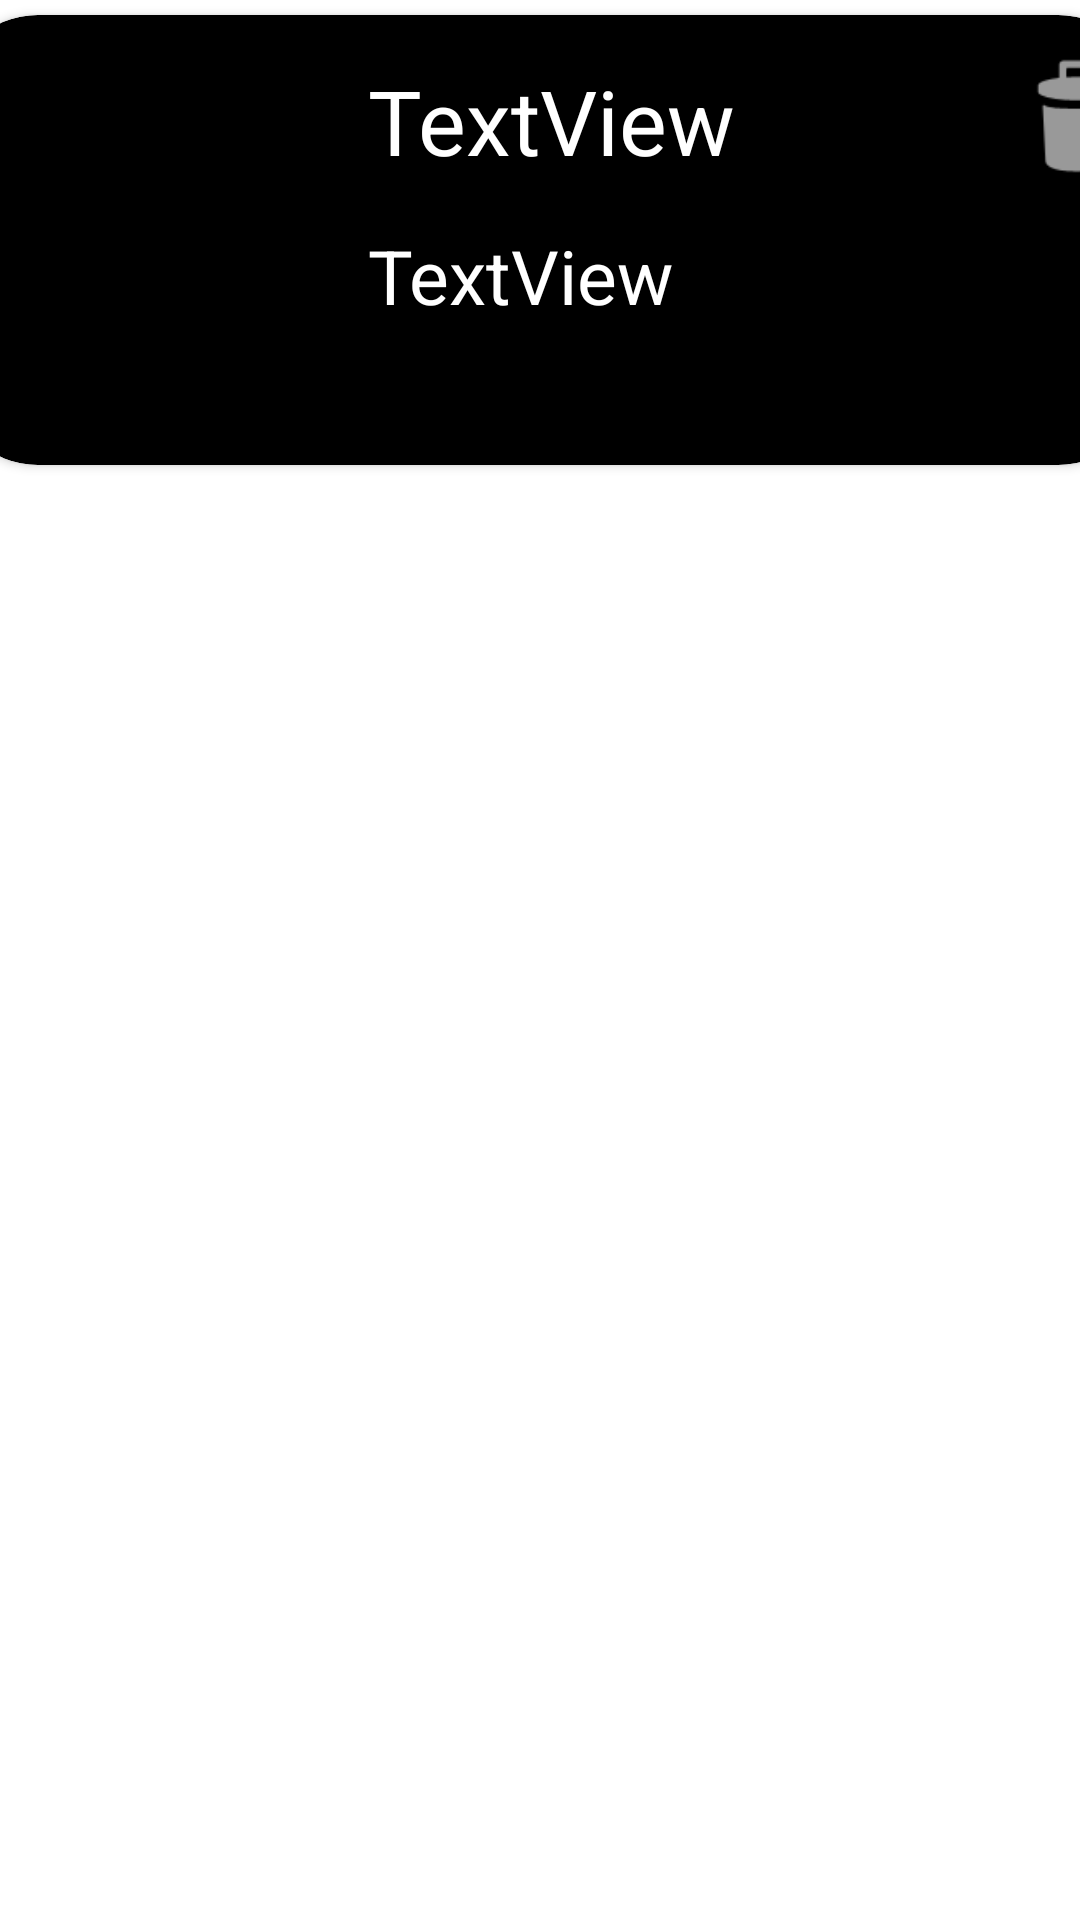

Here is an Android app screen rendered from its layout file. Give the layout XML and the strings, colors and styles it references.
<!-- AndroidManifest.xml: application theme Theme.PETADOPTIONCENTER -->
<!-- res/layout/pet_row.xml -->
<?xml version="1.0" encoding="utf-8"?>
<androidx.constraintlayout.widget.ConstraintLayout xmlns:android="http://schemas.android.com/apk/res/android"
    xmlns:app="http://schemas.android.com/apk/res-auto"
    xmlns:tools="http://schemas.android.com/tools"
    android:layout_width="match_parent"
    android:layout_height="match_parent">

    <androidx.cardview.widget.CardView
        android:id="@+id/cardView2"
        android:layout_width="400dp"
        android:layout_height="150dp"
        android:layout_margin="5dp"
        android:backgroundTint="@color/black"
        app:cardCornerRadius="30dp"
        app:layout_constraintBottom_toBottomOf="parent"
        app:layout_constraintEnd_toEndOf="parent"
        app:layout_constraintHorizontal_bias="0.454"
        app:layout_constraintStart_toStartOf="parent"
        app:layout_constraintTop_toTopOf="parent"
        app:layout_constraintVertical_bias="0.0">

        <ImageView
            android:id="@+id/PetImage"
            android:layout_width="120dp"
            android:layout_height="120dp"
            android:layout_marginStart="10dp"
            android:layout_marginTop="15dp"
            tools:srcCompat="@tools:sample/avatars" />

        <TextView
            android:id="@+id/PetName"
            android:layout_width="wrap_content"
            android:layout_height="wrap_content"
            android:layout_marginStart="140dp"
            android:layout_marginTop="15dp"
            android:text="TextView"
            android:textColor="@color/white"
            android:textSize="30dp" />

        <TextView
            android:id="@+id/PetAge"
            android:layout_width="wrap_content"
            android:layout_height="wrap_content"
            android:layout_marginStart="140dp"
            android:layout_marginTop="70dp"
            android:text="TextView"
            android:textColor="@color/white"
            android:textSize="25dp" />

        <ImageView
            android:id="@+id/Delete"
            android:layout_width="52dp"
            android:layout_height="69dp"
            android:layout_marginStart="350dp"
            app:srcCompat="@android:drawable/ic_menu_delete" />

    </androidx.cardview.widget.CardView>

</androidx.constraintlayout.widget.ConstraintLayout>
<!-- resources referenced by this layout -->
<resources>
  <style name="Theme.PETADOPTIONCENTER" parent="Theme.MaterialComponents.DayNight.NoActionBar">
          
          <item name="colorPrimary">@color/purple_500</item>
          <item name="colorPrimaryVariant">@color/purple_700</item>
          <item name="colorOnPrimary">@color/white</item>
          
          <item name="colorSecondary">@color/teal_200</item>
          <item name="colorSecondaryVariant">@color/teal_700</item>
          <item name="colorOnSecondary">@color/black</item>
          
          <item name="android:statusBarColor" tools:targetApi="l">?attr/colorPrimaryVariant</item>
          
      </style>
  <!-- not gathered from this repository: default colours our renderer supplied (Android Studio template values) -->
  <color name="purple_500">#FF6200EE</color>
  <color name="purple_700">#FF3700B3</color>
  <color name="teal_200">#FF03DAC5</color>
  <color name="teal_700">#FF018786</color>
  <color name="black">#FF000000</color>
  <color name="white">#FFFFFFFF</color>
</resources>
